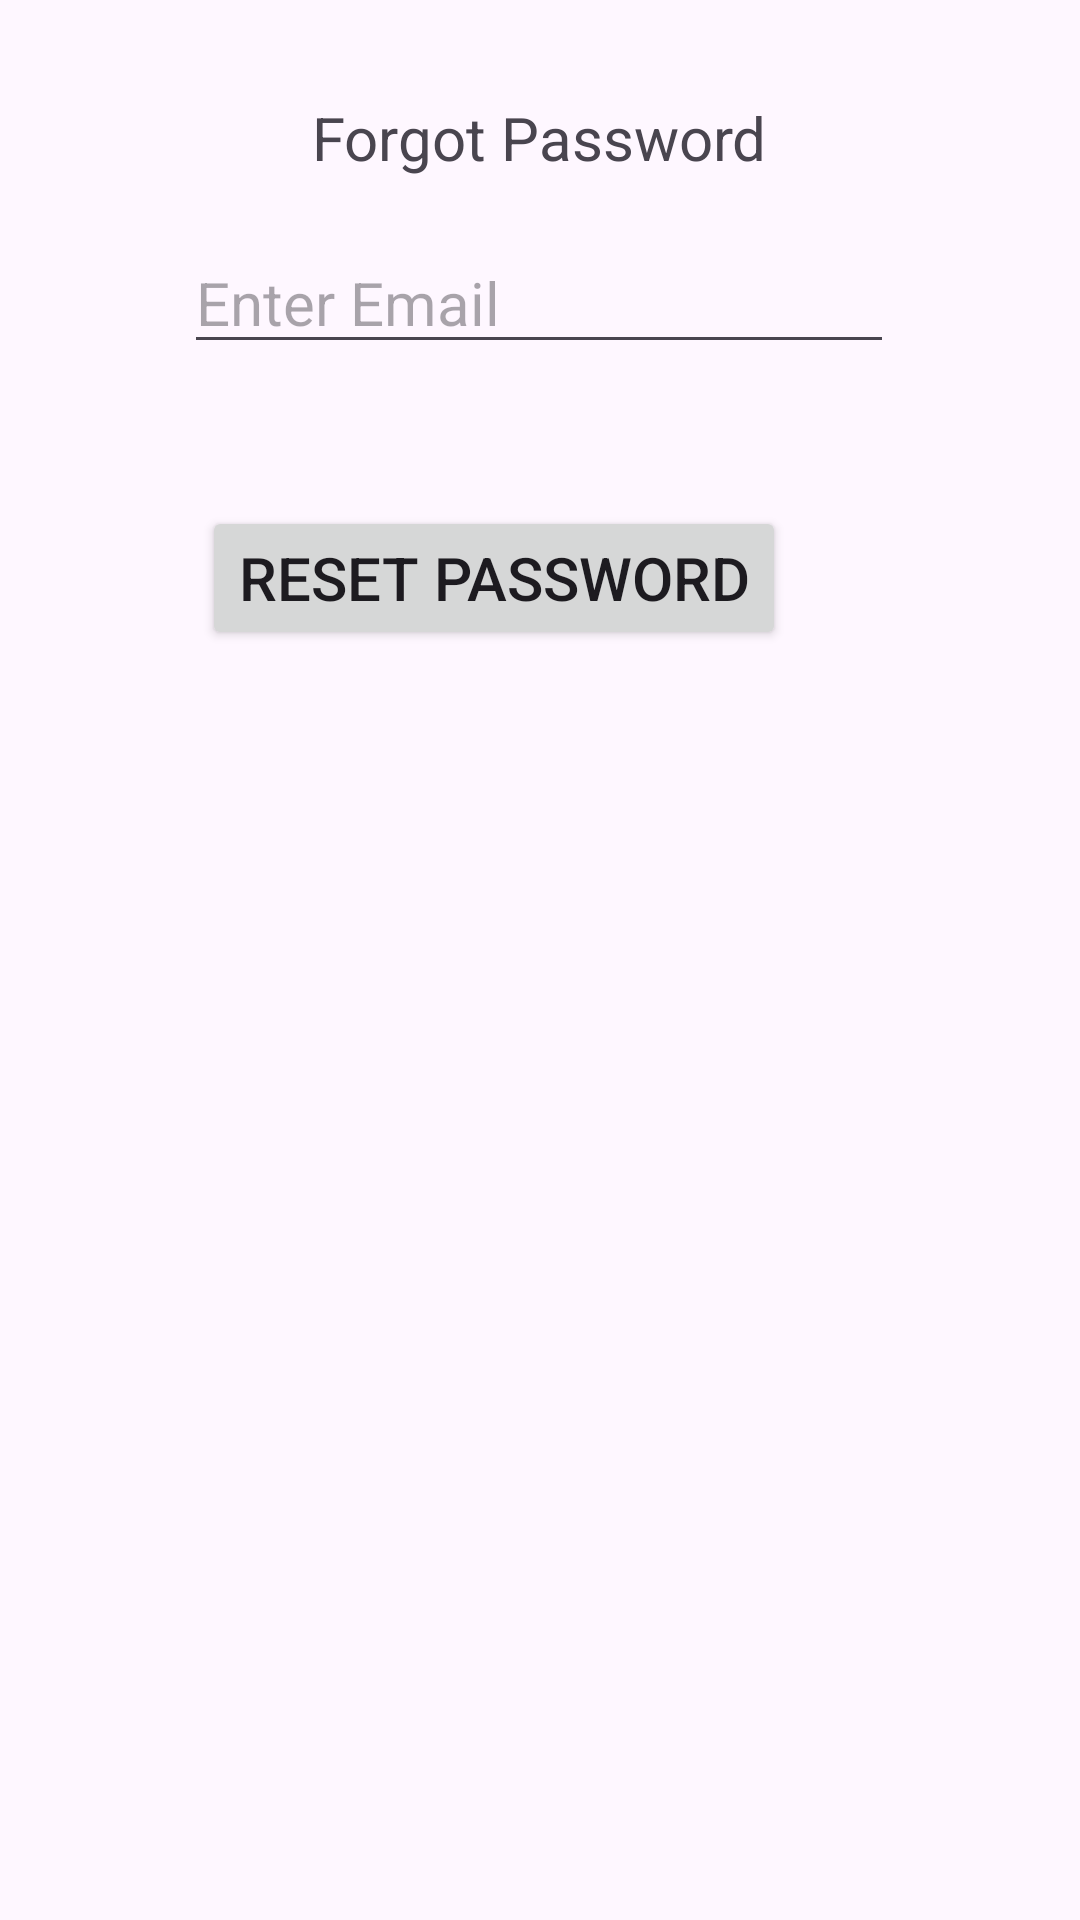

This screen was rendered from an Android layout file. Write that file and the resources it references.
<!-- AndroidManifest.xml: application theme Theme.FitHubApp -->
<!-- res/layout/activity_forgot_password.xml -->
<?xml version="1.0" encoding="utf-8"?>
<androidx.constraintlayout.widget.ConstraintLayout xmlns:android="http://schemas.android.com/apk/res/android"
    xmlns:app="http://schemas.android.com/apk/res-auto"
    xmlns:tools="http://schemas.android.com/tools"
    android:layout_width="match_parent"
    android:layout_height="match_parent"
    tools:context=".ForgotPasswordActivity">

    <EditText
        android:id="@+id/EmailET"
        android:layout_width="wrap_content"
        android:layout_height="wrap_content"
        android:ems="10"
        android:hint="Enter Email"
        android:inputType="text"
        android:textSize="20sp"
        app:layout_constraintBottom_toTopOf="@+id/ResetBTN"
        app:layout_constraintEnd_toEndOf="parent"
        app:layout_constraintHorizontal_bias="0.497"
        app:layout_constraintStart_toStartOf="parent"
        app:layout_constraintTop_toTopOf="parent"
        app:layout_constraintVertical_bias="0.619" />

    <Button
        android:id="@+id/ResetBTN"
        android:layout_width="wrap_content"
        android:layout_height="wrap_content"
        android:text="Reset Password"
        android:textSize="20sp"
        app:layout_constraintBottom_toBottomOf="parent"
        app:layout_constraintEnd_toEndOf="parent"
        app:layout_constraintHorizontal_bias="0.407"
        app:layout_constraintStart_toStartOf="parent"
        app:layout_constraintTop_toTopOf="parent"
        app:layout_constraintVertical_bias="0.285" />

    <TextView
        android:id="@+id/ForgotTV"
        android:layout_width="wrap_content"
        android:layout_height="wrap_content"
        android:text="Forgot Password"
        android:textSize="20sp"
        app:layout_constraintBottom_toTopOf="@+id/EmailET"
        app:layout_constraintEnd_toEndOf="parent"
        app:layout_constraintHorizontal_bias="0.498"
        app:layout_constraintStart_toStartOf="parent"
        app:layout_constraintTop_toTopOf="parent"
        app:layout_constraintVertical_bias="0.64" />
</androidx.constraintlayout.widget.ConstraintLayout>
<!-- resources referenced by this layout -->
<resources>
  <style name="Theme.FitHubApp" parent="Base.Theme.FitHubApp" />
  <style name="Base.Theme.FitHubApp" parent="Theme.Material3.DayNight.NoActionBar">
          
          
      </style>
</resources>
